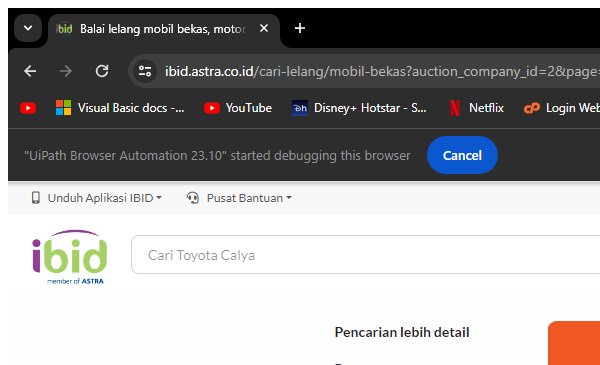
Task: Technical Test SERA
Workflow: Scraping_Data_Lelang

Step 1: Attach Browser details Item Lelang in window 'Balai lelang mobil bekas, motor bekas aman terpercaya - IBID' (chrome.exe)

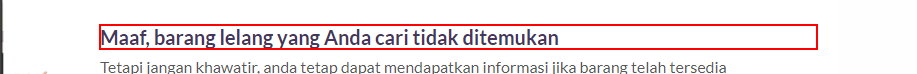
Step 2: find the heading 'Maaf, barang lelang yang Anda cari tidak ditemukan'

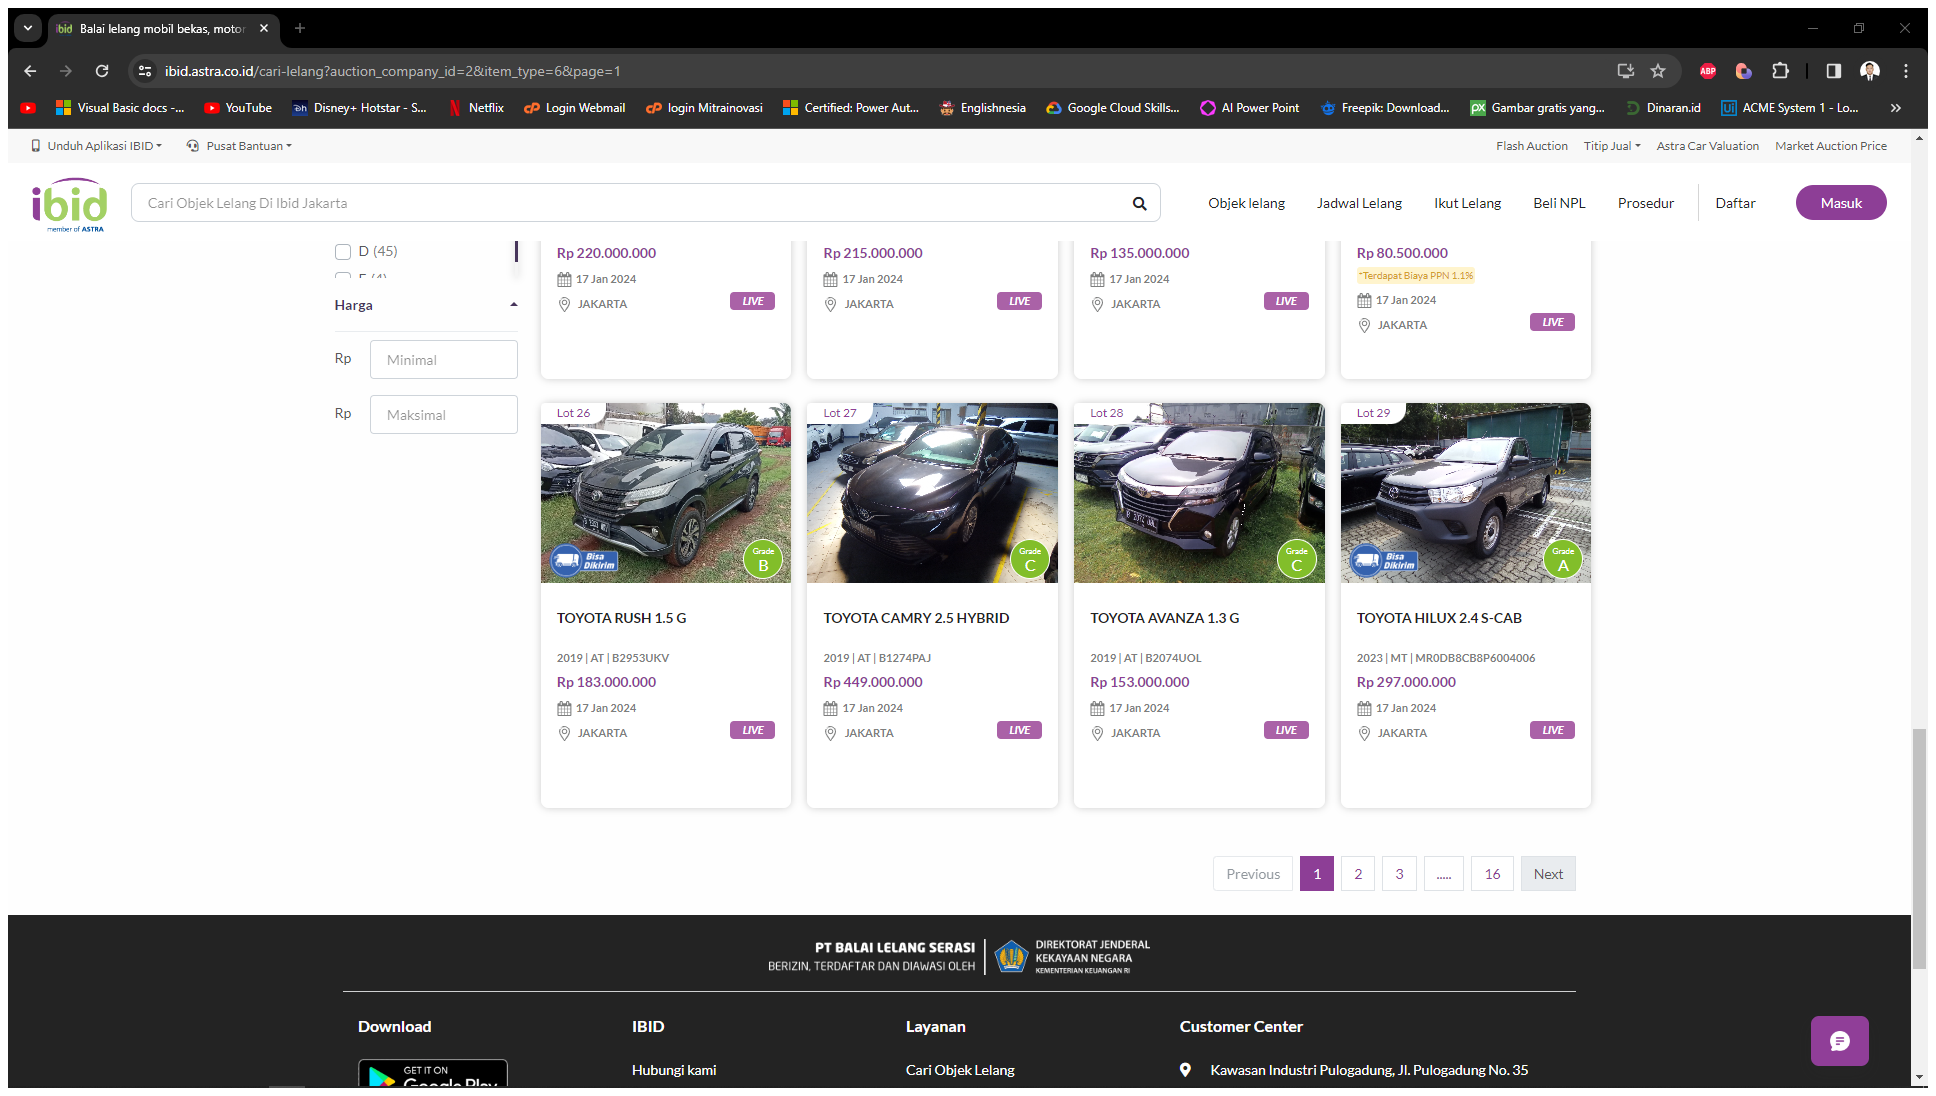
Step 3 [else]: Attach Browser 'Balailela Page' in window 'Balai lelang mobil bekas, motor bekas aman terpercaya - IBID' (chrome.exe)

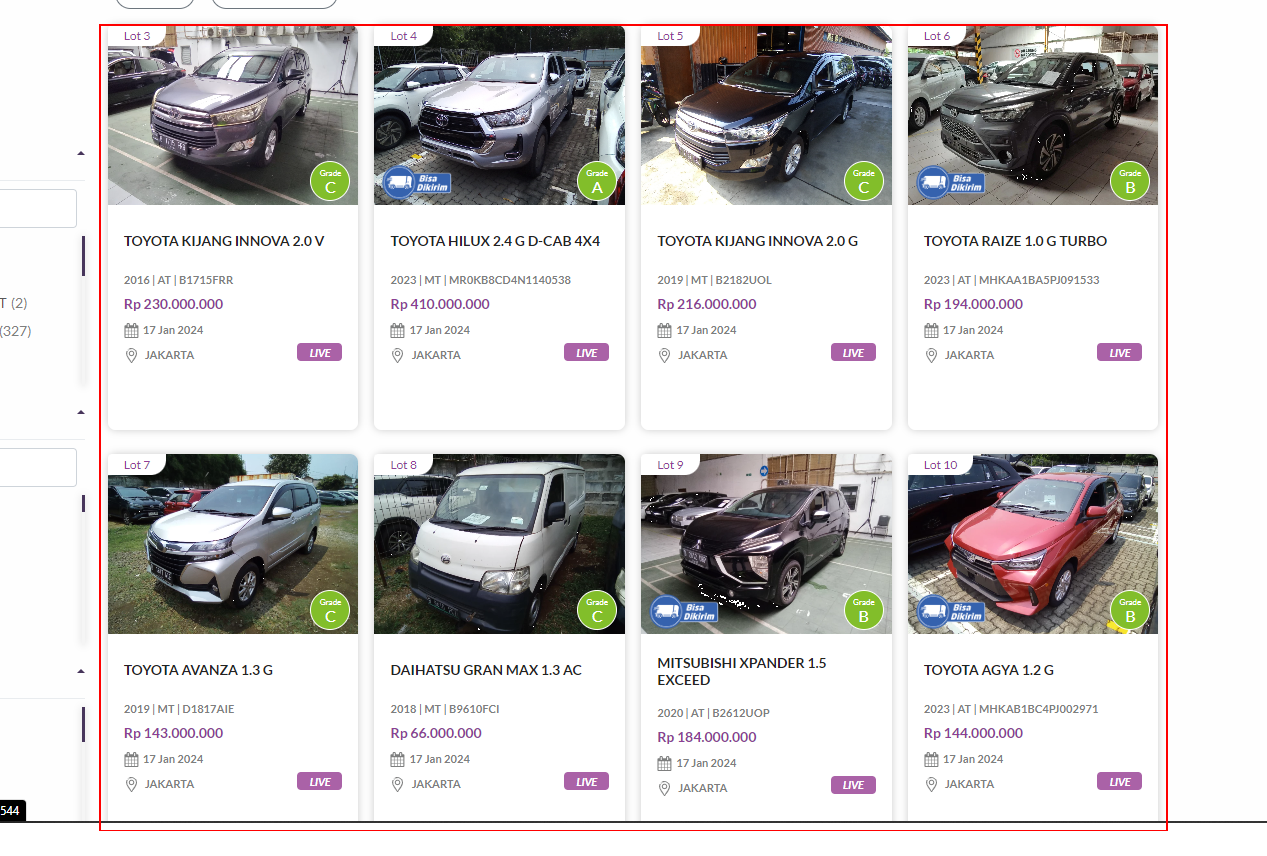
Step 4 [else]: get-text from the element